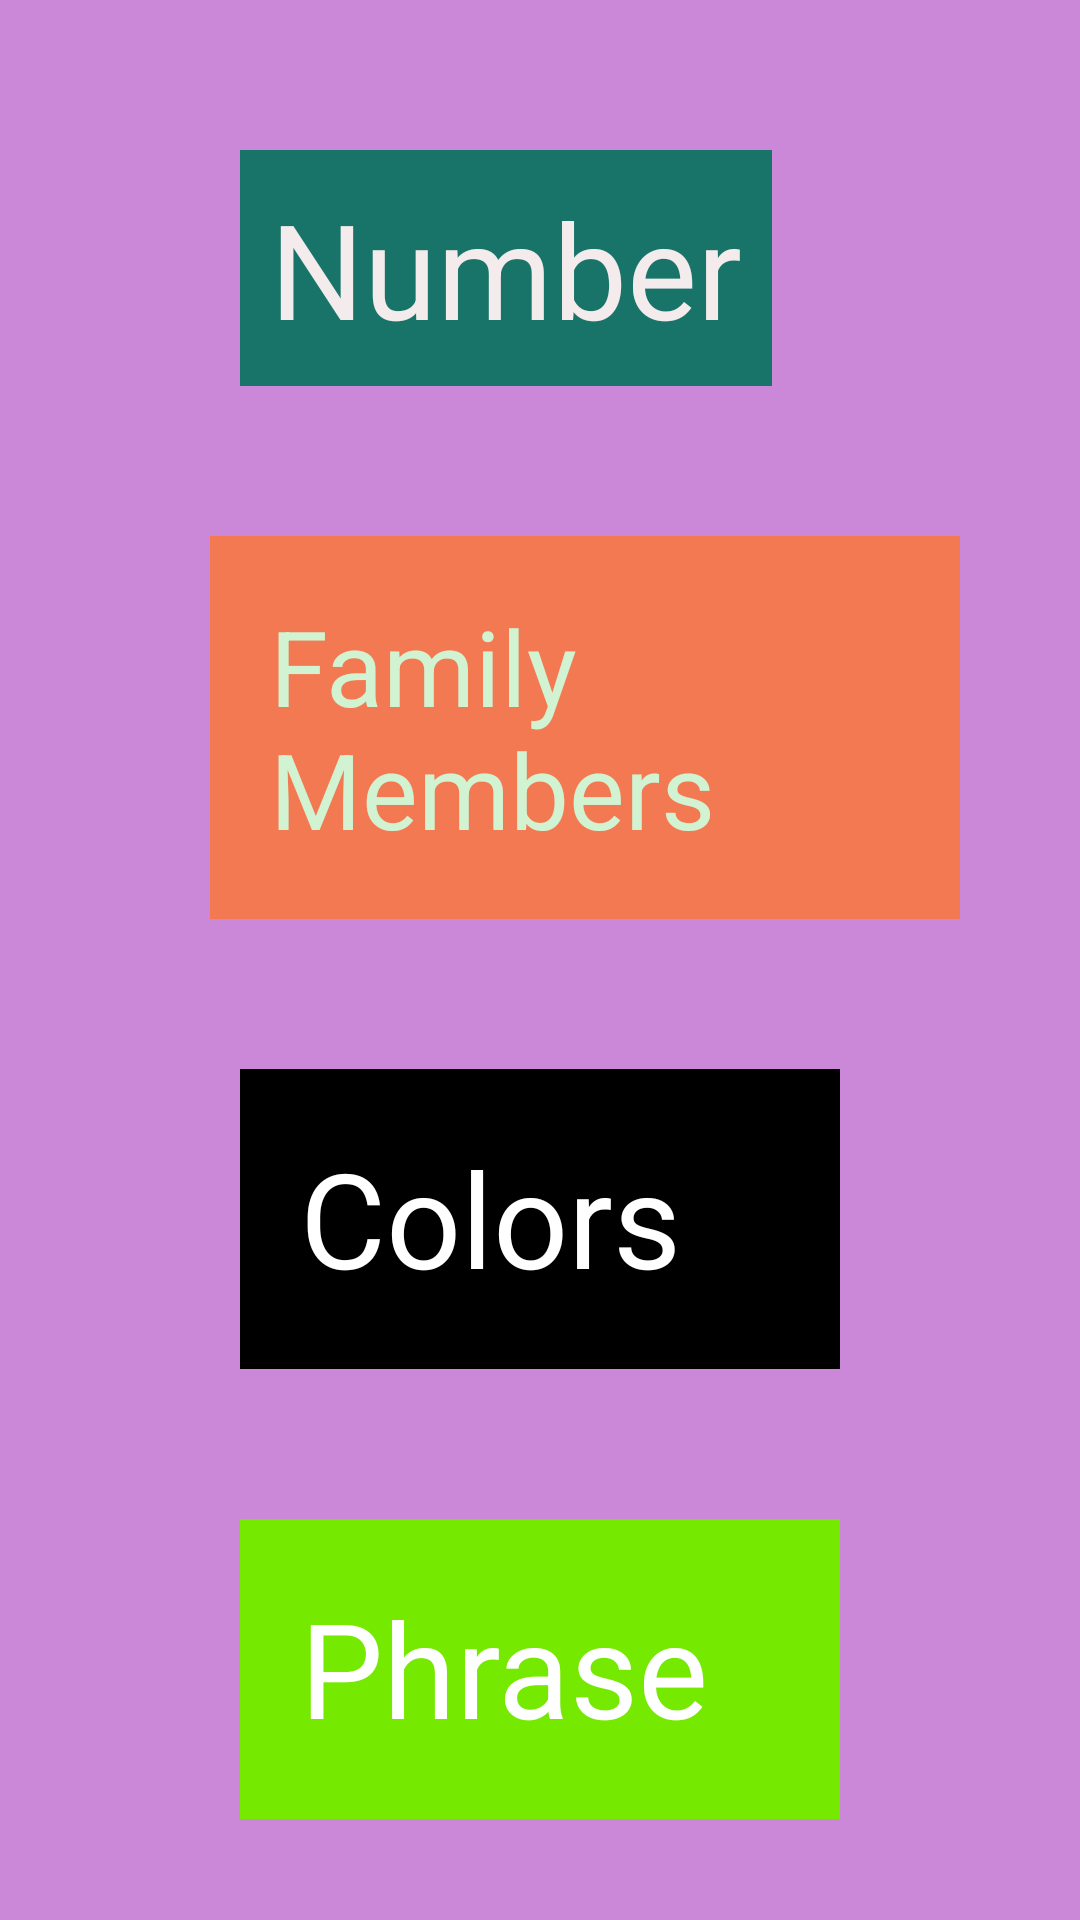

Android layout source for this screen:
<!-- AndroidManifest.xml: application theme Theme.Miwork -->
<!-- res/layout/activity_main.xml -->
<?xml version="1.0" encoding="utf-8"?>
<androidx.constraintlayout.widget.ConstraintLayout xmlns:android="http://schemas.android.com/apk/res/android"
    xmlns:app="http://schemas.android.com/apk/res-auto"
    xmlns:tools="http://schemas.android.com/tools"
    android:layout_width="match_parent"
    android:layout_height="match_parent"

    tools:context=".MainActivity">
     <RelativeLayout
         android:layout_width="match_parent"
         android:layout_height="match_parent"
         android:background="#CB87D8"
         tools:ignore="MissingConstraints">

         <TextView
             android:id="@+id/numbers"
             android:layout_width="wrap_content"
             android:layout_height="wrap_content"
             android:background="#187369"
             android:padding="10dp"
             android:text="Number"
             android:layout_marginLeft="80dp"
             android:layout_marginTop="50dp"
             android:textColor="#F4ECEC"
             android:textSize="44dp" />

         <TextView
             android:id="@+id/family"
             android:layout_width="250dp"
             android:layout_height="wrap_content"
             android:layout_below="@+id/numbers"
             android:padding="20dp"
             android:background="#F37952"
             android:text="Family Members"
             android:layout_marginTop="50dp"
             android:layout_marginLeft="70dp"
             android:textColor="#D2F3D2"
             android:textSize="35dp" />

         <TextView
             android:id="@+id/colors"
             android:layout_width="200dp"
             android:text="Colors"
             android:layout_marginTop="50dp"
             android:textColor="@color/white"
             android:textSize="44dp"
             android:layout_marginLeft="80dp"
             android:background="@color/black"
             android:layout_height="100dp"
             android:padding="20dp"
             android:layout_below="@id/family"
             />
         <TextView
             android:id="@+id/phrase"
             android:layout_width="200dp"
             android:text="Phrase"
             android:textColor="@color/white"
             android:textSize="44dp"
             android:layout_weight="1"
             android:layout_marginTop="50dp"
             android:background="#75e900"
             android:layout_height="100dp"
             android:padding="20dp"
             android:layout_below="@id/colors"
             android:layout_marginLeft="80dp"



             />
     </RelativeLayout>



</androidx.constraintlayout.widget.ConstraintLayout>
<!-- resources referenced by this layout -->
<resources>
  <style name="Theme.Miwork" parent="Theme.MaterialComponents.DayNight.DarkActionBar">
          
          <item name="colorPrimary">@color/purple_500</item>
          <item name="colorPrimaryVariant">@color/purple_700</item>
          <item name="colorOnPrimary">@color/white</item>
          
          <item name="colorSecondary">@color/teal_200</item>
          <item name="colorSecondaryVariant">@color/teal_700</item>
          <item name="colorOnSecondary">@color/black</item>
          
          <item name="android:statusBarColor" tools:targetApi="l">?attr/colorPrimaryVariant</item>
          
      </style>
  <!-- not gathered from this repository: default colours our renderer supplied (Android Studio template values) -->
  <color name="purple_500">#FF6200EE</color>
  <color name="purple_700">#FF3700B3</color>
  <color name="teal_200">#FF03DAC5</color>
  <color name="teal_700">#FF018786</color>
  <color name="black">#FF000000</color>
  <color name="white">#FFFFFFFF</color>
</resources>
